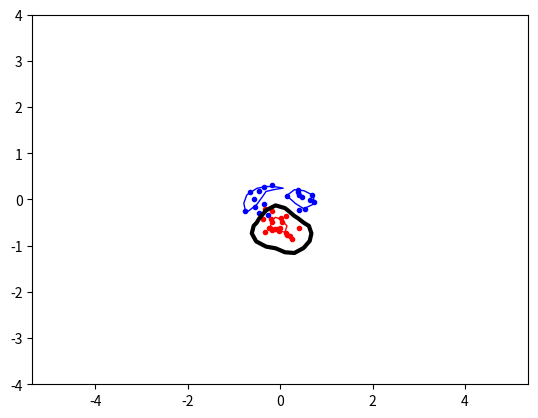

Python code for this plot:
import numpy , random , math
from scipy.optimize import minimize
import matplotlib.pyplot as plt


class SVM: 
    def __init__(self, N, C, t, data_points):
        self.N = N
        self.C = C
        self.data_points = data_points
        self.start = numpy.zeros(N)
        self.bounds = [(0, C) for b in range(N)]
        self.t = t
        self.P = self.compute_P()
        
    def Minimize(self):
        XC = [{'type' : 'eq', 'fun':self.zerofun}]
        ret = minimize(self.objective, self.start, bounds=self.bounds, constraints=XC)
        alpha = ret['x']
        return alpha

    # Linear kernel function
    # TODO: implement other kernels? 
    def kernel(self, X , Y):
        K = numpy.dot(numpy.transpose(X), Y)
        return K
    
    def polynomial_kernel(self, x, y, degree=10, bias=1):
        """
        Computes the polynomial kernel between two vectors x and y.
        
        Parameters:
        x, y : array-like
            Input vectors.
        degree : int, optional
            Degree of the polynomial kernel function (default is 2).
        bias : int, optional
            Bias term (default is 1).
        
        Returns:
        float
            The polynomial kernel value.
        """
        return (bias + numpy.dot(x, y)) ** degree

    def rbf_kernel(self, x, y, gamma=10):
        """
        Computes the Radial Basis Function (RBF) kernel between two vectors x and y.
        
        Parameters:
        x, y : array-like
            Input vectors.
        gamma : float, optional
            Gamma parameter for the RBF kernel (default is 1.0).
        
        Returns:
        float
            The RBF kernel value.
        """
        # Compute the squared Euclidean distance
        squared_distance = numpy.sum((x - y) ** 2)
        # Compute the RBF kernel value
        kernel_value = numpy.exp(-gamma * squared_distance)
        return kernel_value
    
    # Calculates the objective function in the dual formulation of the SVM. 
    # Uses a pre-computed matrix P
    def objective(self, alpha):
        first_term = numpy.sum(numpy.fromiter((alpha[i] * alpha[j] * self.P[i][j] for i in range(self.N) for j in range(self.N)), dtype=float))
        second_term = numpy.sum(alpha)
        return  (0.5 * first_term - second_term)
    
    # Check contraints for alpha values
    def zerofun(self, alpha):
        dot_product = numpy.dot(alpha, self.t)
        return dot_product

    # extract the non-zero alpha values
    def extract_non_zero(self,alpha):
        alpha_ = []
        t_ = []
        data_points_ = []
        for i in range(self.N):
            if alpha[i] > 1e-5:
                alpha_.append(alpha[i])
                t_.append(self.t[i])
                data_points_.append(self.data_points[i])

        return alpha_, t_, data_points_

    def calculate_b(self, alpha_, t_, data_points_):
        s = 0
        for i in range(len(alpha_)):
            if alpha_[i] > math.pow(10,-5) and alpha_[i] < self.C:
                s = i
                break
        b = numpy.sum(numpy.fromiter((alpha_[i] * t_[i] * self.rbf_kernel(data_points_[s], data_points_[i]) for i in range(len(data_points_))), dtype=float))
        
        return b - t_[s]

    def indicator(self, alpha_, t_, data_points_, b, s):
        ind = numpy.sum(numpy.fromiter((alpha_[i] * t_[i] * self.rbf_kernel(s, data_points_[i]) for i in range(len(alpha_))), dtype=float)) 
        return ind - b


    def compute_P(self):
        P = numpy.zeros((self.N,self.N))
        for i in range(self.N):
            for j in range(self.N):      
              P[i,j] = self.t[i] * self.t[j] * self.rbf_kernel(self.data_points[i],self.data_points[j])
        return P


   
######################################################SVMinitilization###############################################################
numpy.random.seed(100)

# Linearly seperable
#classA=numpy.random.randn(10,2)*0.2+[1.5,0.5]
#classB=numpy.random.randn(20,2)*0.2+[0.0,-0.5]

# Less complex 
#classA=numpy.concatenate((numpy.random.randn(10,2)*0.2+[1.5,0.5],numpy.random.randn(10,2)*0.2+[-1.5,0.5]))
#classB=numpy.random.randn(20,2)*0.2+[0.0,-0.5]

# Less complex - veryS close - high noise
classA=numpy.concatenate((numpy.random.randn(10,2)*0.2+[0.5,0],numpy.random.randn(10,2)*0.2+[-0.5,0]))
classB=numpy.random.randn(20,2)*0.2+[0.0,-0.5]

# Very complex
#classA=numpy.concatenate((numpy.random.randn(5,2)*0.2+[1.5,0.5],numpy.random.randn(5,2)*0.2+[0,-1.5], numpy.random.randn(5,2)*0.2+[-1.5,0.5], numpy.random.randn(5,2)*0.2+[0,1.5]))
#classB=numpy.concatenate((numpy.random.randn(10,2)*0.2+[0.0,-0.5],numpy.random.randn(10,2)*0.2+[0.0,0.5]))

# Generate very noisy data for 
# classA = numpy.concatenate((numpy.random.randn(10, 2) * 0.5 + [0.5, 0], numpy.random.randn(10, 2) * 0.5 + [-0.5, 0]))
# classB = numpy.random.randn(20, 2) * 0.2 + [0.0, -0.5]

inputs = numpy.concatenate((classA, classB))
targets = numpy.concatenate((numpy.ones(classA.shape[0]), -numpy.ones(classB.shape[0])))
N = inputs.shape[0]  # Number of rows (samples)

# Initialize SVM parameters
C = 0.5
svm = SVM(N, C, targets, inputs)
alpha = svm.Minimize()
print(alpha)
alpha_, t_, data_points_ = svm.extract_non_zero(alpha)
b = svm.calculate_b(alpha_, t_, data_points_)

# Plotting
plt.plot([p[0] for p in classA], [p[1] for p in classA], 'b.')
plt.plot([p[0] for p in classB], [p[1] for p in classB], 'r.')
plt.axis('equal')
plt.savefig('svmplot.pdf')

xgrid = numpy.linspace(-5, 5)
ygrid = numpy.linspace(-4, 4)
grid = numpy.array([[svm.indicator(alpha_, t_, data_points_, b, numpy.array([x,y])) for x in xgrid] for y in ygrid])
plt.contour(xgrid, ygrid, grid, (-1.0, 0.0, 1.0), colors=('red', 'black', 'blue'), linewidths=(1, 3, 1))
plt.show()
'''
1. Move the clusters around and change their sizes to make it easier or
harder for the classifier to find a decent boundary. Pay attention
to when the optimizer (minimize function) is not able to find a
solution at all.

2. Implement the two non-linear kernels. You should be able to clas-
sify very hard data sets with these.

3. The non-linear kernels have parameters; explore how they influence
the decision boundary. Reason about this in terms of the bias-
variance trade-off.

poly kernel: 
higher degree: [more flexible decision boundry but also prone to sensitivity to noise and overfitting] 


4. Explore the role of the slack parameter C. What happens for very
large/small values?

5. Imagine that you are given data that is not easily separable. When
should you opt for more slack rather than going for a more complex
model (kernel) and vice versa?
'''

